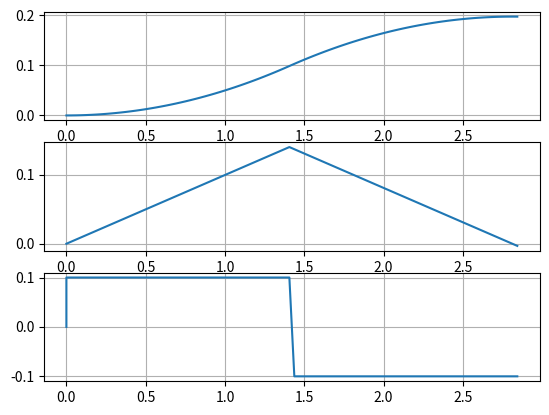

Here is the Python script that generated this plot:
import numpy as np
import matplotlib.pyplot as plt



class TrajectoryGenerator():
    def __init__(self,pos_0,sample_time):
        self.pos_0 = pos_0
        self.sample_time = sample_time
        self.trajectory = {
            "time" : list(),
            "pos"  : list(),
            "vel"  : list(),
            "acc"  : list(),            
        }
        
    def step_position(self,pos_fin,stop_time):

        #Define the number of trajectory 
        number_trajectory = len(pos_fin)
        time_count = 0
        pos_vec = [self.pos_0]
        pos_vec += pos_fin 
        
        for i in range(number_trajectory):
            #Estrapolate the numebr of samples
            n_samples = round(stop_time[i]/self.sample_time)
            for j in range(n_samples):
                self.trajectory["time"].append(time_count*self.sample_time)
                self.trajectory["pos"].append(pos_vec[i])
                self.trajectory["vel"].append(0)
                self.trajectory["acc"].append(0)
                time_count += 1
        self.trajectory["time"].append(time_count*self.sample_time)
        self.trajectory["pos"].append(pos_vec[i+1])
        self.trajectory["vel"].append(0)
        self.trajectory["acc"].append(0)

        return self.trajectory
    
    
    
    def linear_position(self,pos_fin,vel,stop_time):

        #Define the number of trajectory 
        number_trajectory = len(pos_fin)
        time_count = 0
        pos_prec = self.pos_0
        time_prec = 0
        for i in range(number_trajectory):
            #Estrapolate the number of samples
            delta_pos = pos_fin[i] - pos_prec
            n_samples_trajectory = round(abs(delta_pos/vel[i])/self.sample_time ) 
            n_samples_wait = round(stop_time[i]/self.sample_time)
            vel_sign = np.sign(delta_pos)
            for k in range(n_samples_wait):
                self.trajectory["time"].append(time_count*self.sample_time)
                self.trajectory["vel"].append(0)
                self.trajectory["pos"].append(pos_prec)
                self.trajectory["acc"].append(0)
                time_count += 1
            time_prec = self.trajectory["time"][-1]
            
            for j in range(n_samples_trajectory):
                self.trajectory["time"].append(time_count*self.sample_time)
                self.trajectory["vel"].append(vel_sign*abs(vel[i]))
                self.trajectory["pos"].append(pos_prec + vel_sign*abs(vel[i])*(self.trajectory["time"][-1]-time_prec))
                self.trajectory["acc"].append(0)
                time_count += 1
                
            pos_prec = self.trajectory["pos"][-1]
        return self.trajectory


    def trapezoidal_velocity(self,pos_fin,vel,acc_max,stop_time):
        number_trajectory = len(pos_fin)
        # Initialize variables
        pos_prec = self.pos_0
        time_prec = 0
        vel_prec = 0
        time = 0
        t_1 = 0
        pos_1 = 0
        vel_1 = 0
        t_2 = 0
        pos_2 = 0
        vel_2 = 0
        for i in range(number_trajectory):
            self.trajectory["time"].append(time_prec)
            self.trajectory["vel"].append(0)
            self.trajectory["pos"].append(pos_prec)
            self.trajectory["acc"].append(0)
            acc = acc_max[i]
            delta_pos = pos_fin[i] - pos_prec
            vel_sign = np.sign(delta_pos)


            if abs(delta_pos) < abs(acc*(vel[i] / acc)**2):
                vel[i] =  vel_sign * np.sqrt(abs(acc*delta_pos))
            # Compute the acceleration interval
            t_acc1 = abs(vel[i] / acc)
            # Compute the space during the acceleration
            s_acc = acc * t_acc1**2
            # Compute the space and the time during the constant velocity 
            s_vel = delta_pos - vel_sign*s_acc


            t_vel = abs(s_vel/vel[i])
            # Compute the instant of the starting of deceleration
            t_acc2 = t_acc1 + t_vel    
            t_tot = t_acc1 + t_acc2  

            n_samples_wait = round(stop_time[i]/self.sample_time)

            n_sample_trajectory = round(t_tot/self.sample_time)+1
            # Allocate samples to waiting time
            
            for _ in range(n_samples_wait):
                self.trajectory["time"].append(time)
                self.trajectory["vel"].append(0)
                self.trajectory["pos"].append(pos_prec)
                self.trajectory["acc"].append(0)
                time_prec = time
                time += self.sample_time

            # Build trajectory path
            for _ in range(n_sample_trajectory):
                if  time - time_prec <= t_acc1:
                    delta_time = time-time_prec
                    self.trajectory["acc"].append(vel_sign*acc )
                    self.trajectory["vel"].append(vel_prec + vel_sign*acc*delta_time)
                    self.trajectory["pos"].append(pos_prec + vel_prec*delta_time + vel_sign*1/2*acc*delta_time**2)
                    pos_1 = self.trajectory["pos"][-1]
                    vel_1 = self.trajectory["vel"][-1]
                    t_1 = time
                    t_2 = time
                    pos_2 = self.trajectory["pos"][-1]
                    vel_2 = self.trajectory["vel"][-1]
                elif time - time_prec <= t_acc2:
                    delta_time = time-t_1
                    self.trajectory["acc"].append(0)
                    self.trajectory["vel"].append(vel_1)
                    self.trajectory["pos"].append(pos_1 + vel_1*delta_time )
                    pos_2 = self.trajectory["pos"][-1]
                    vel_2 = self.trajectory["vel"][-1]
                    t_2 = time
                else:
                    
                    delta_time = time - t_2
                    self.trajectory["acc"].append(-vel_sign*acc)
                    self.trajectory["vel"].append(vel_2 - vel_sign*acc*delta_time )
                    self.trajectory["pos"].append(pos_2 + vel_2 * delta_time - vel_sign*1/2*acc*delta_time**2 )
                self.trajectory["time"].append(time)
                time += self.sample_time



            pos_prec = self.trajectory["pos"][-1]
            vel_prec = self.trajectory["vel"][-1]
            time_prec = self.trajectory["time"][-1]    
        return self.trajectory
        
    
    
    
   
    def sine_smoooth_velocity(self,pos_fin,vel,acc_max,stop_time):
        number_trajectory = len(pos_fin)
        # Initialize variables
        time_count = 0
        pos_prec = 0
        time_prec = 0
        vel_prec = 0
        time = 0
        t_1 = 0
        pos_1 = 0
        vel_1 = 0
        t_2 = 0
        pos_2 = 0
        vel_2 = 0


        for i in range(number_trajectory):
            acc = acc_max[i] / 2
            delta_pos = pos_fin[i] - pos_prec
            vel_sign = np.sign(delta_pos)
            if abs(delta_pos) < abs(acc*(vel[i] / acc)**2):
                vel[i] =  vel_sign * np.sqrt(abs(acc*delta_pos))
            #Estrapolate the number of samples

            # Compute the acceleration interval
            t_acc1 = abs(vel[i] / acc)
            # Compute the space during the acceleration
            s_acc = acc * t_acc1**2
            # Compute the space and the time during the constant velocity 
            s_vel = delta_pos - vel_sign*s_acc

            t_vel = abs(s_vel/vel[i])
            # Compute the instant of the starting of deceleration
            t_acc2 = t_acc1 + t_vel    
            t_tot = 2*t_acc1 + t_vel  
            n_samples_wait = round(stop_time[i]/self.sample_time)
            
            omega_acc = 2*np.pi/t_acc1

            # Allocate samples to waiting time
            for _ in range(n_samples_wait):
                self.trajectory["time"].append(time_count*self.sample_time)
                self.trajectory["vel"].append(0)
                self.trajectory["pos"].append(pos_prec)
                self.trajectory["acc"].append(0)
                time_count += 1
                time_prec = self.trajectory["time"][-1]
                time = time_prec
            # Build trajectory path
            while time - time_prec < t_tot:
                self.trajectory["time"].append(time_count*self.sample_time)
                if  self.trajectory["time"][-1] - time_prec <= t_acc1:
                    delta_time = self.trajectory["time"][-1]-time_prec
                    self.trajectory["acc"].append(vel_sign*acc - vel_sign*acc*np.cos(omega_acc*delta_time))
                    self.trajectory["vel"].append(vel_prec + vel_sign*acc*delta_time - vel_sign*acc/omega_acc*np.sin(omega_acc*delta_time))
                    self.trajectory["pos"].append(pos_prec + vel_prec*delta_time + vel_sign*1/2*acc*delta_time**2 + vel_sign*acc/omega_acc**2*(np.cos(omega_acc*delta_time)-1))
                    pos_1 = self.trajectory["pos"][-1]
                    vel_1 = self.trajectory["vel"][-1]
                    t_1 = self.trajectory["time"][-1]
                    t_2 = self.trajectory["time"][-1]
                    pos_2 = self.trajectory["pos"][-1]
                    vel_2 = self.trajectory["vel"][-1]
                elif  t_acc1 < self.trajectory["time"][-1] - time_prec <= t_acc2:
                    delta_time = self.trajectory["time"][-1]-t_1
                    self.trajectory["acc"].append(0)
                    self.trajectory["vel"].append(vel_1)
                    self.trajectory["pos"].append(pos_1 + vel_1*delta_time )
                    pos_2 = self.trajectory["pos"][-1]
                    vel_2 = self.trajectory["vel"][-1]
                    t_2 = self.trajectory["time"][-1]

                else:
                    delta_time = self.trajectory["time"][-1] - t_2
                    self.trajectory["acc"].append(-vel_sign*acc+vel_sign*acc*np.cos(omega_acc*delta_time))
                    self.trajectory["vel"].append(vel_2 - vel_sign*acc*delta_time + vel_sign*acc/omega_acc*np.sin(omega_acc*delta_time))
                    self.trajectory["pos"].append(pos_2 + vel_2 * delta_time - vel_sign*1/2*acc*delta_time**2 - vel_sign*acc/omega_acc**2*(np.cos(omega_acc*delta_time)-1))
                time_count += 1
                time = self.trajectory["time"][-1]

            pos_prec = self.trajectory["pos"][-1]
            vel_prec = self.trajectory["vel"][-1]
            time_prec = self.trajectory["time"][-1]    
        return self.trajectory
        
            
                
                
        
if __name__== "__main__":
    stop_time = [0,0]
    ref = [0.2]   
    vel = [2,2]
    acc = [0.1,0.1]
    generator = TrajectoryGenerator(0,1/32)  
    trajectory = generator.trapezoidal_velocity(ref,vel,acc,stop_time)
    
    plt.subplot(3,1,1)
    plt.plot(trajectory['time'],trajectory['pos'])   
    plt.grid()

    plt.subplot(3,1,2)
    plt.plot(trajectory['time'],trajectory['vel'])   
    plt.grid()
    plt.subplot(3,1,3)
    plt.plot(trajectory['time'],trajectory['acc'])   
    plt.grid()
    plt.show()